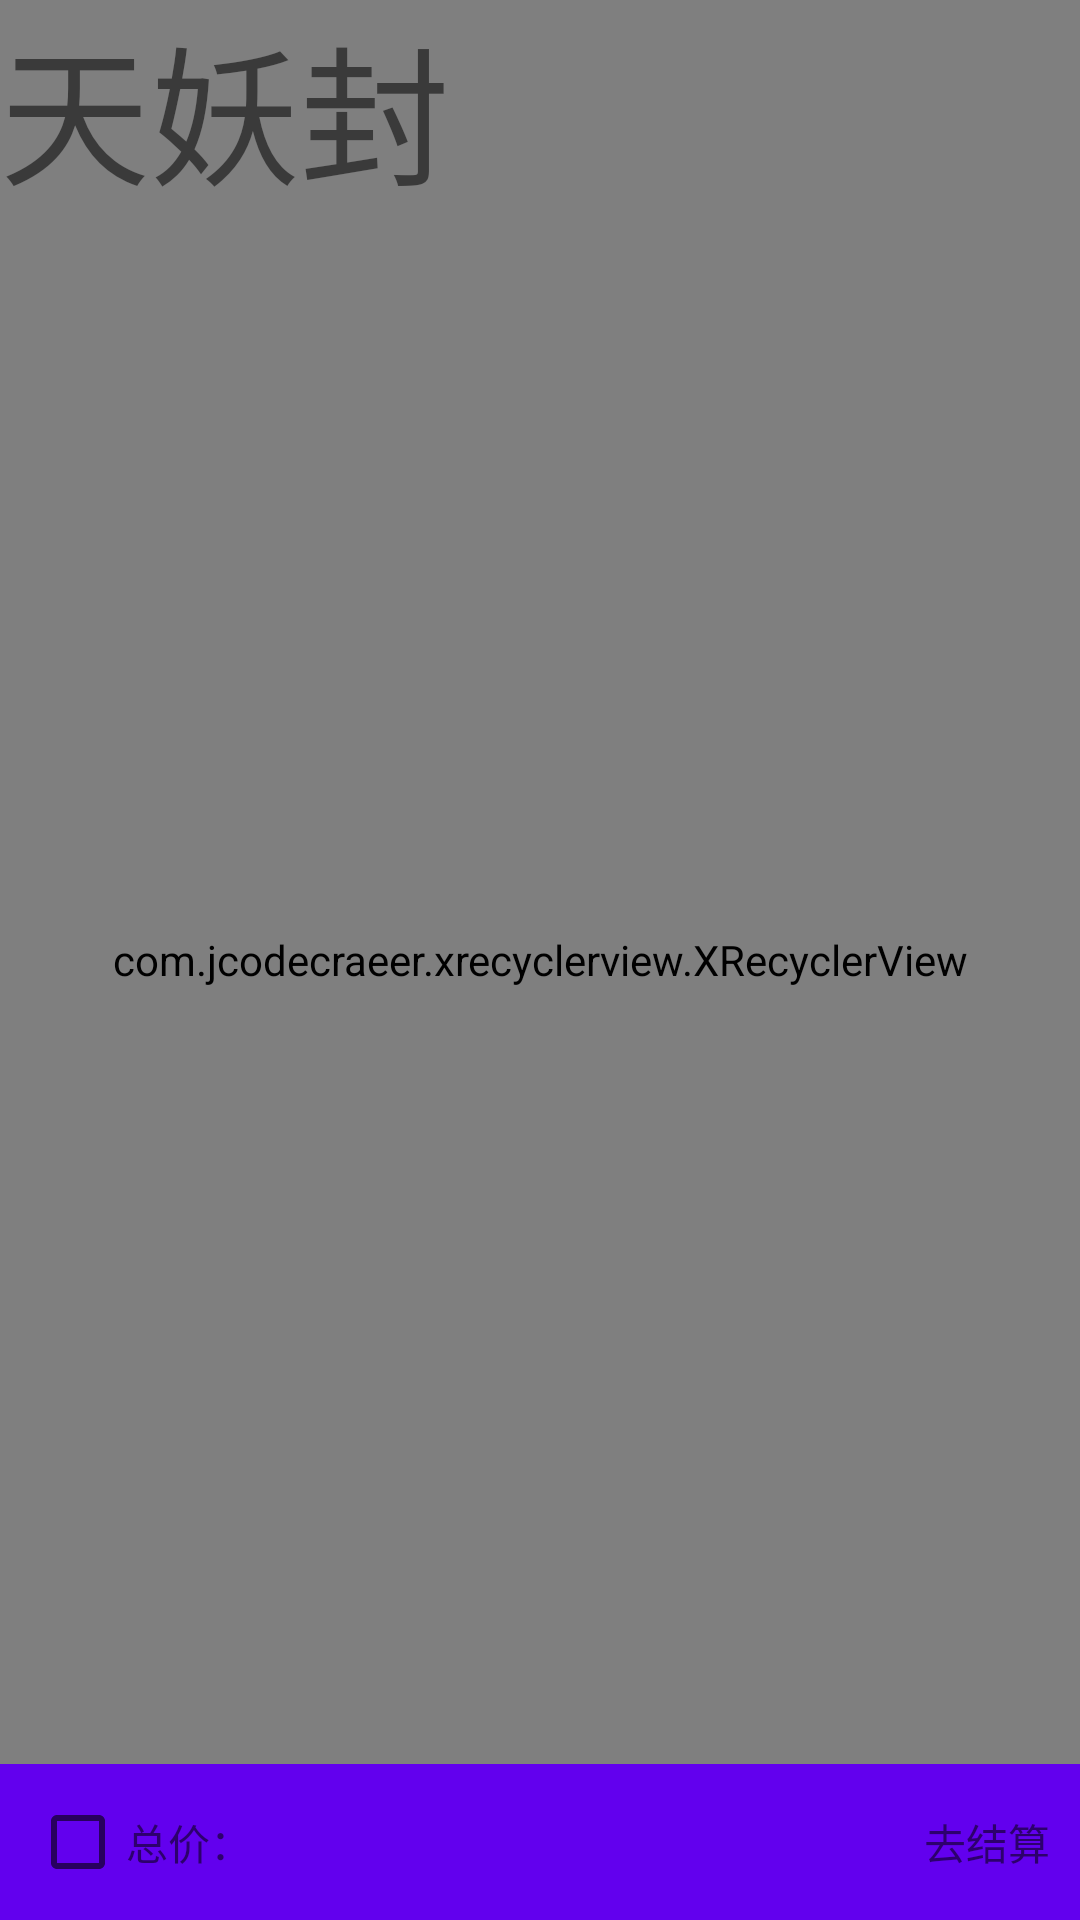

Write the Android layout XML for this screen, with the resource values it uses.
<!-- AndroidManifest.xml: application theme AppTheme -->
<!-- res/layout/fragment_home.xml -->
<?xml version="1.0" encoding="utf-8"?>

<android.support.constraint.ConstraintLayout xmlns:android="http://schemas.android.com/apk/res/android"
    xmlns:tools="http://schemas.android.com/tools"
    android:layout_width="match_parent"
    android:layout_height="match_parent"
    xmlns:app="http://schemas.android.com/apk/res-auto"
    android:orientation="vertical">

    <com.jcodecraeer.xrecyclerview.XRecyclerView
        android:id="@+id/rv_cart"
        android:layout_width="match_parent"
        android:layout_height="match_parent"
        tools:layout_editor_absoluteX="0dp"
        tools:layout_editor_absoluteY="0dp">


    </com.jcodecraeer.xrecyclerview.XRecyclerView>
    <TextView
        app:layout_constraintTop_toTopOf="parent"
        android:layout_width="match_parent"
        android:layout_height="wrap_content"
        android:text="天妖封"
        android:textSize="50dp"/>
    <RelativeLayout
        android:background="@color/colorPrimary"
        android:padding="10dp"
        app:layout_constraintBottom_toBottomOf="parent"
        android:layout_width="match_parent"
        android:layout_height="wrap_content">
        <CheckBox
            android:id="@+id/checkbox"
            android:layout_width="wrap_content"
            android:layout_height="wrap_content" />
        <TextView
            android:layout_toRightOf="@+id/checkbox"
            android:id="@+id/totalPrice"
            android:text="总价："
            android:layout_centerVertical="true"
            android:layout_width="wrap_content"
            android:layout_height="wrap_content" />


        <TextView
            android:layout_alignParentRight="true"
            android:text="去结算"
            android:layout_centerVertical="true"
            android:layout_width="wrap_content"
            android:layout_height="wrap_content" />


    </RelativeLayout>
</android.support.constraint.ConstraintLayout>
<!-- resources referenced by this layout -->
<resources>
  <style name="AppTheme" parent="Theme.AppCompat.Light.NoActionBar">
          
          <item name="colorPrimary">@color/colorPrimary</item>
          <item name="colorPrimaryDark">@color/colorPrimaryDark</item>
          <item name="colorAccent">@color/colorAccent</item>
      </style>
  <!-- not gathered from this repository: default colours our renderer supplied (Android Studio template values) -->
  <color name="colorPrimary">#FF6200EE</color>
  <color name="colorPrimaryDark">#FF3700B3</color>
  <color name="colorAccent">#FF03DAC5</color>
</resources>
